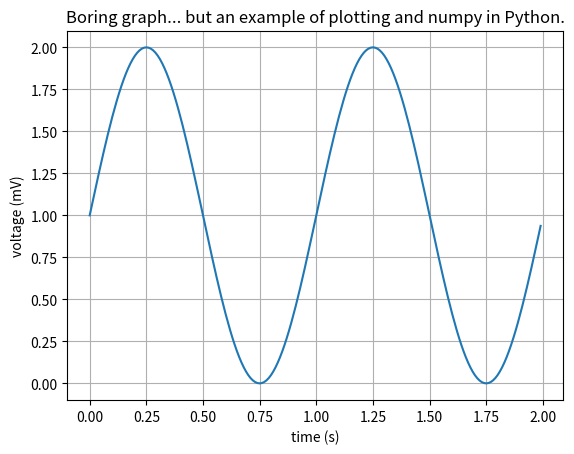

Generate this figure with matplotlib:
import matplotlib.pyplot as plt
import numpy as np

print("Hello Python!\n\n")

t = np.arange(0.0, 2.0, 0.01)
v = 1 + np.sin(2*np.pi*t)
plt.plot(t, v)

plt.xlabel('time (s)')
plt.ylabel('voltage (mV)')
plt.title('Boring graph... but an example of plotting and numpy in Python.')
plt.grid(True)
# plt.savefig("test.png") # Just saving the figure as a picture in the same directory
plt.show()

print("Goodbye Python.")
